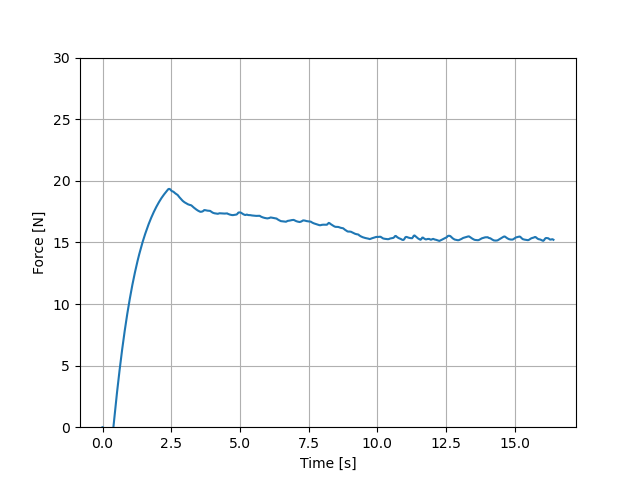

Data behind this chart, as committed beside it:
, Time [s], Fz [N], Fz filtered [N], target position [-]
0, 0.0012, -29.25, 0.0, 2075
1, 0.03147, -29.27, -0.5633, 1250
2, 0.06207, -27.32, -1.669, 2057
3, 0.09346, -14.16, -2.694, 1250
4, 0.1247, -1.137, -3.389, 2037
5, 0.1555, 2.413, -3.553, 1250
6, 0.1864, 6.693, -3.392, 2016
7, 0.2179, 10.7, -3.086, 1250
8, 0.2494, 7.243, -2.632, 1996
9, 0.2802, 12.26, -2.185, 1250
10, 0.3115, 14.72, -1.725, 1977
11, 0.3424, 16.23, -1.139, 1250
12, 0.3729, 17.26, -0.4987, 1959
13, 0.4033, 17.92, 0.1656, 1250
14, 0.4347, 18.36, 0.8368, 1942
15, 0.4651, 18.76, 1.503, 1250
16, 0.4959, 19.07, 2.161, 1927
17, 0.5271, 19.18, 2.806, 1250
18, 0.5583, 19.42, 3.435, 1913
19, 0.5903, 19.59, 4.046, 1250
20, 0.6217, 19.56, 4.641, 1900
21, 0.6529, 19.58, 5.217, 1250
22, 0.6834, 19.71, 5.77, 1889
23, 0.7146, 19.84, 6.304, 1250
24, 0.7455, 19.91, 6.823, 1879
25, 0.7765, 20.11, 7.326, 1250
26, 0.8072, 20.11, 7.815, 1870
27, 0.8385, 20.16, 8.289, 1250
28, 0.8689, 20.18, 8.745, 1862
29, 0.9, 20.32, 9.185, 1250
30, 0.9312, 20.33, 9.611, 1855
31, 0.9642, 20.49, 10.02, 1250
32, 0.9931, 20.5, 10.42, 1849
33, 1.025, 20.63, 10.81, 1250
34, 1.055, 20.72, 11.19, 1844
35, 1.086, 20.75, 11.55, 1250
36, 1.118, 20.76, 11.91, 1839
37, 1.149, 20.73, 12.25, 1250
38, 1.181, 20.81, 12.58, 1835
39, 1.213, 20.78, 12.89, 1250
40, 1.243, 20.81, 13.2, 1832
41, 1.274, 20.84, 13.49, 1250
42, 1.305, 20.86, 13.77, 1830
43, 1.337, 20.91, 14.04, 1250
44, 1.368, 20.87, 14.31, 1828
45, 1.399, 20.93, 14.56, 1250
46, 1.43, 20.9, 14.81, 1827
47, 1.46, 20.92, 15.04, 1250
48, 1.492, 20.92, 15.27, 1826
49, 1.523, 20.95, 15.49, 1250
50, 1.554, 20.93, 15.7, 1826
51, 1.585, 21.11, 15.9, 1250
52, 1.616, 21.13, 16.09, 1826
53, 1.647, 21.14, 16.29, 1250
54, 1.677, 21.17, 16.48, 1827
55, 1.708, 21.18, 16.66, 1251
56, 1.74, 21.2, 16.83, 1828
57, 1.771, 21.16, 17, 1252
58, 1.803, 21.2, 17.16, 1829
59, 1.834, 21.18, 17.31, 1254
... 470 more rows
